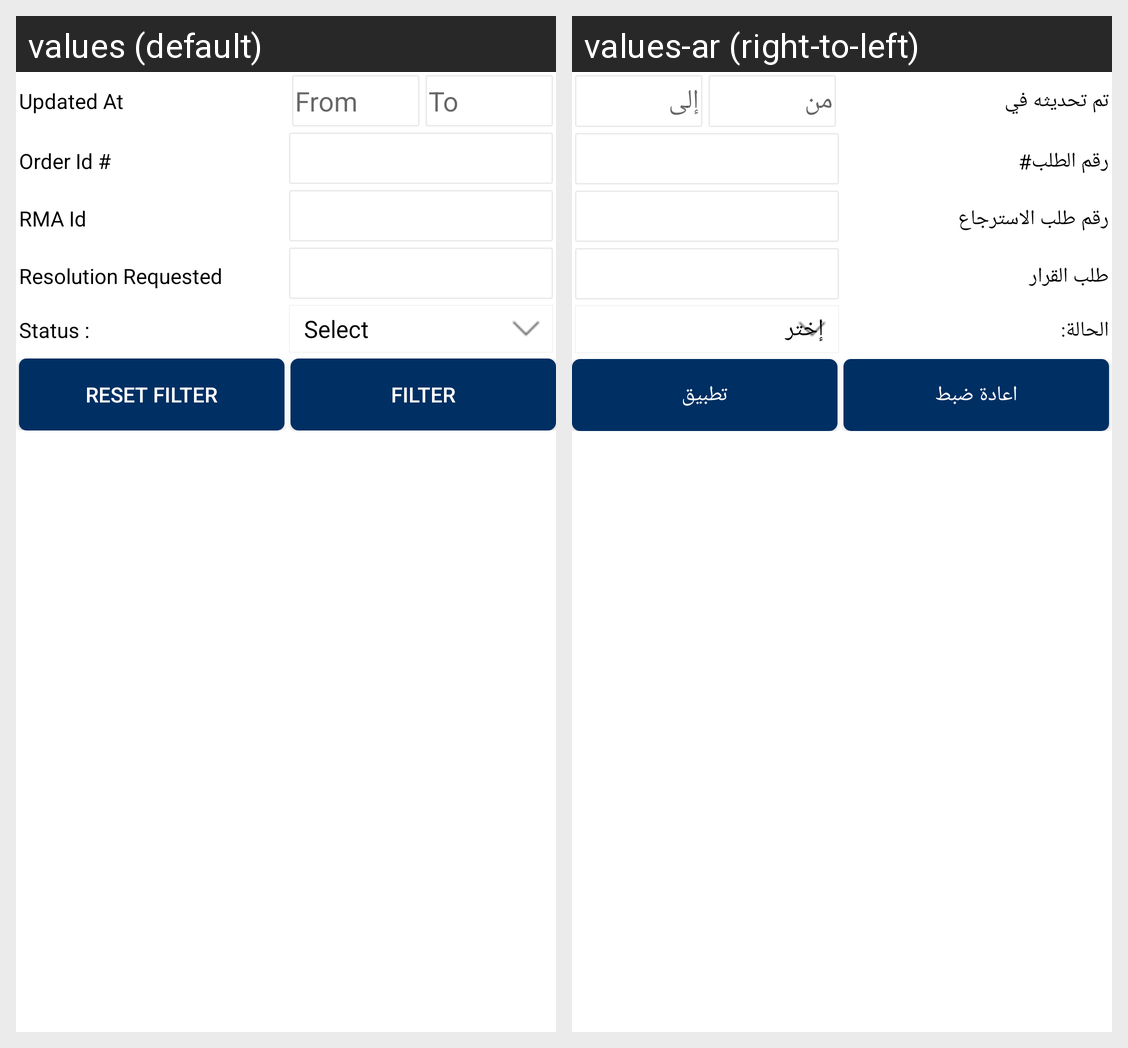

Strings drawn on this Android screen and how each of the app's shown locales translates them:
Android screen res/layout/ced_multivendor_rma_filter.xml rendered under 2 locales, left to right: values (default), values-ar (right-to-left). Device: Nexus 5 (rendered at 1080×1920; each locale shown at half size, 540×960, under a caption strip naming it); theme AppTheme.
Strings drawn on this screen, with the default value and each locale's value (text and hints the layout hard-codes, and strings that could not be matched under every locale, appear in the picture but are not listed):

updated_at
  values: Updated At
  values-ar: تم تحديثه في

from
  values: From
  values-ar: من

to
  values: To
  values-ar: إلى

Order_id
  values: Order Id #
  values-ar: رقم الطلب#

rmaid
  values: RMA Id
  values-ar: رقم طلب الاسترجاع

resolutionrequested
  values: Resolution Requested
  values-ar: طلب القرار

status
  values: Status :
  values-ar: الحالة:

Reset_filter
  values: Reset Filter
  values-ar: اعادة ضبط

Filter
  values: Filter
  values-ar: تطبيق
